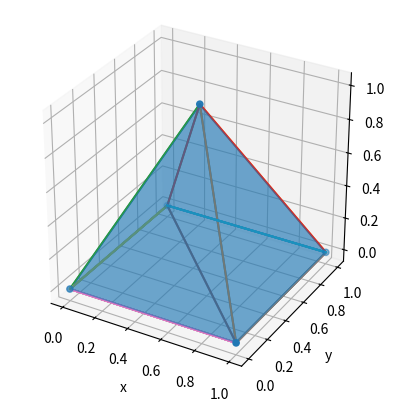
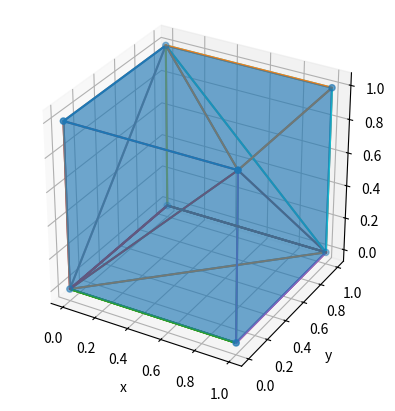
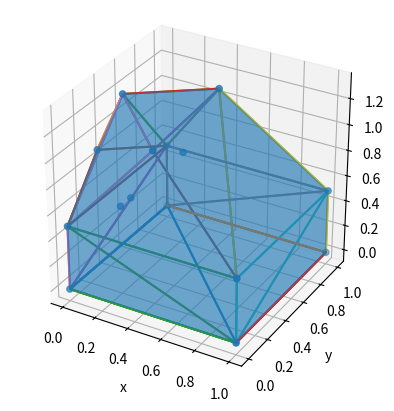

Write the Python code that produced these figures, in order.
import numpy as np
import matplotlib.pyplot as plt
from mpl_toolkits.mplot3d.art3d import Poly3DCollection
from scipy.spatial import ConvexHull, QhullError
from pathlib import Path

# -----------------------------------------------------------------------------
# Helper: keep only the lowest-z duplicate for every (x, y) pair
# -----------------------------------------------------------------------------

def remove_xy_duplicates_w_lowest_z(points: np.ndarray, tol: float = 1e-8) -> np.ndarray:
    """Return a point cloud where duplicate (x, y) pairs keep only the lowest z."""
    buckets: dict[tuple[float, float], np.ndarray] = {}
    for x, y, z in points:
        key = (round(x / tol) * tol, round(y / tol) * tol)
        if key not in buckets or z < buckets[key][2]:  # keep the lowest z
            buckets[key] = np.array([x, y, z])
    return np.vstack(list(buckets.values()))

# -----------------------------------------------------------------------------
# Tent class – DESDEO-free, always saves plots to PNG
# -----------------------------------------------------------------------------

class Tent:
    """3-D convex-hull wrapper that also computes a 2-D floor hull.

    The *plot* method **always** writes a PNG file instead of popping up a GUI
    window. Pass a *save_path* or let it default to *"tent_plot.png"* in the
    current working directory.
    """

    def __init__(self, point_cloud: np.ndarray) -> None:
        self._point_cloud = point_cloud.copy()
        self.main_hull: ConvexHull | None = None
        self.floor_hull: ConvexHull | None = None
        self._is_offset = False
        self.make_hull()

    # ---------------------------------------------------------------------
    # Public properties
    # ---------------------------------------------------------------------
    @property
    def floor_area(self) -> float:
        return self.floor_hull.volume  # 2-D hull uses .volume for polygon area

    @property
    def surface_area(self) -> float:
        return self.main_hull.area - self.floor_area

    @property
    def volume(self) -> float:
        return self.main_hull.volume

    @property
    def min_height(self) -> float:
        z = self._point_cloud[self.main_hull.simplices][:, 2]
        z = z[z > 0]
        return float(np.min(z))

    # ------------------------------------------------------------------
    # Geometry helpers
    # ------------------------------------------------------------------
    def make_floor(self) -> None:
        pc = remove_xy_duplicates_w_lowest_z(self._point_cloud)
        self.floor_hull = ConvexHull(pc[:, :2])
        floor_vertices = np.unique(self.floor_hull.simplices)
        self._point_cloud[floor_vertices, 2] = 0.0  # project to z = 0

    def make_hull(self, tries: int = 10) -> None:
        if tries == 0:
            raise RuntimeError("Convex-hull construction failed after offsets.")
        try:
            self.make_floor()
            self.main_hull = ConvexHull(self._point_cloud)
        except QhullError:
            eps = 1e-4
            rng = np.random.default_rng()
            self._point_cloud += rng.uniform(0, eps, self._point_cloud.shape)
            self._is_offset = True
            self.make_hull(tries - 1)

    # ------------------------------------------------------------------
    # Visualisation → PNG
    # ------------------------------------------------------------------
    def plot(self, save_path: str | Path = "tent_plot.png", dpi: int = 300) -> Path:
        """Render the hull and floor; write *save_path* PNG and return the path."""
        save_path = Path(save_path)

        fig = plt.figure()
        ax = fig.add_subplot(projection="3d")
        x, y, z = self._point_cloud.T
        ax.scatter(x, y, z)

        # Main hull wireframe
        for simplex in self.main_hull.simplices:
            simplex = np.append(simplex, simplex[0])
            ax.plot(self._point_cloud[simplex, 0],
                    self._point_cloud[simplex, 1],
                    self._point_cloud[simplex, 2])

        # Floor outline
        for simplex in self.floor_hull.simplices:
            simplex = np.append(simplex, simplex[0])
            ax.plot(self._point_cloud[simplex, 0],
                    self._point_cloud[simplex, 1],
                    self._point_cloud[simplex, 2])

        # Semi-transparent faces
        faces = self._point_cloud[self.main_hull.simplices]
        coll = Poly3DCollection(faces, alpha=0.4)
        ax.add_collection3d(coll)

        ax.set_box_aspect((1, 1, 1))
        ax.set_xlabel("x")
        ax.set_ylabel("y")
        ax.set_zlabel("z")

        save_path = save_path.with_suffix(".png")
        fig.savefig(save_path, dpi=dpi, bbox_inches="tight")
        plt.close(fig)
        return save_path

# -----------------------------------------------------------------------------
# Self-tests / demos
# -----------------------------------------------------------------------------

if __name__ == "__main__":
    # ------------------------------------------------------------------
    # Demo 1 – square-base pyramid
    # ------------------------------------------------------------------
    pts = np.array([
        [0.0, 0.0, 0.0],
        [1.0, 0.0, 0.0],
        [1.0, 1.0, 0.0],
        [0.0, 1.0, 0.0],
        [0.5, 0.5, 1.0],
    ])

    tent = Tent(pts)
    print("=== Demo 1: pyramid ===")
    print(f"Floor area   : {tent.floor_area:.3f}")
    print(f"Surface area : {tent.surface_area:.3f}")
    print(f"Volume       : {tent.volume:.3f}\n")

    pyr_png = tent.plot("demo1_pyramid")
    print(f"Figure written to → {pyr_png.resolve()}")

    # ------------------------------------------------------------------
    # Demo 2 – unit cube box
    # ------------------------------------------------------------------
    box_points = np.array([
        [0.0, 0.0, 0.0],
        [1.0, 0.0, 0.0],
        [0.0, 1.0, 0.0],
        [1.0, 1.0, 0.0],  # floor corners
        [0.0, 0.0, 1.0],
        [1.0, 0.0, 1.0],
        [0.0, 1.0, 1.0],
        [1.0, 1.0, 1.0],  # ceiling corners
    ])

    box = Tent(box_points)
    print("\n=== Demo 2: unit box ===")
    print(f"Floor area   : {box.floor_area:.3f}")
    print(f"Surface area : {box.surface_area:.3f}")
    print(f"Volume       : {box.volume:.3f}\n")

    box_png = box.plot("demo2_box")
    print(f"Figure written to → {box_png.resolve()}")

    # ------------------------------------------------------------------
    # Demo 3 – cloud with a base (screenshot example)
    # ------------------------------------------------------------------
    cloud_points = np.array([
        [0.0, 0.0, 0.0],
        [0.0, 1.0, 0.0],
        [1.0, 1.0, 0.0],
        [1.0, 0.0, 0.0],  # floor
        [0.0, 0.0, 0.5],
        [0.0, 1.0, 0.5],
        [1.0, 1.0, 0.5],
        [1.0, 0.0, 0.5],  # floor + 0.5
        [0.0, 0.3, 0.9],
        [0.4, 0.2, 1.1],
        [0.1, 0.4, 1.3],
        [0.4, 0.5, 0.9],
        [0.5, 0.7, 1.3],
        [0.2, 0.3, 0.6],
        [0.2, 0.2, 0.6],
    ])

    cloud = Tent(cloud_points)
    print("\n=== Demo 3: cloud with base ===")
    print(f"Floor area   : {cloud.floor_area:.3f}")
    print(f"Surface area : {cloud.surface_area:.3f}")
    print(f"Volume       : {cloud.volume:.3f}\n")

    cloud_png = cloud.plot("demo3_cloud_base")
    print(f"Figure written to → {cloud_png.resolve()}")

    # ------------------------------------------------------------------
    # Demo 4 – complex random cloud
    # ------------------------------------------------------------------
    rng = np.random.default_rng(42)
    complex_cloud = rng.random((30, 3))  # 30 random points in unit cube

    complex_tent = Tent(complex_cloud)
    print("\n=== Demo 4: complex random cloud ===")
    print
